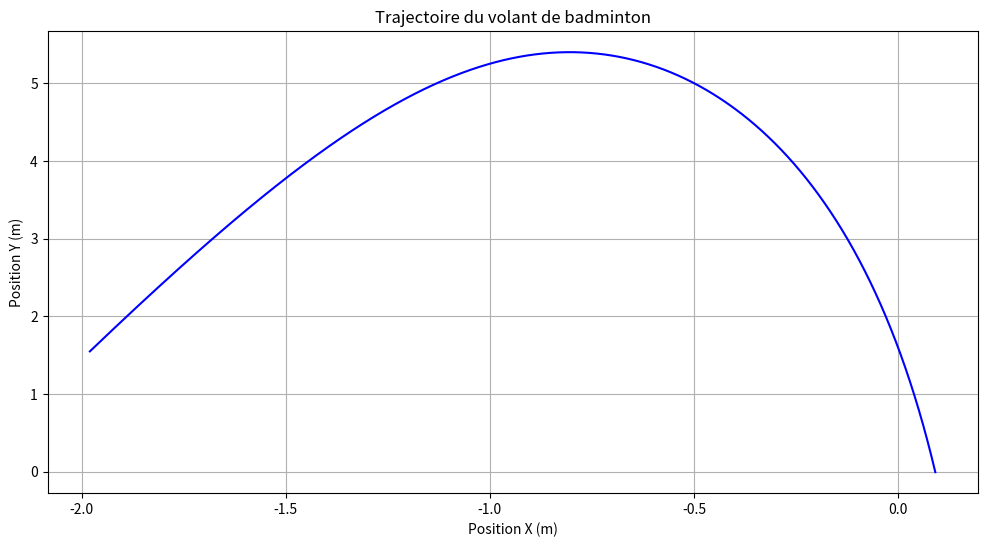

Here is the Python script that generated this plot:
from scipy.optimize import differential_evolution, minimize
import numpy as np
import matplotlib.pyplot as plt
import time
import itertools

dt_DE = 0.01
dt_SLSQP = 0.001
co_fraine = 0.25

class BadmintonTrajectory:
    def __init__(self, vitesse_ini, angle, dt):
        self.affichage_des_coo(vitesse_ini, angle, dt)

    def affichage_des_coo(self, vitesse_ini, angle, dt):
        angle_rad = np.radians(angle)
        v_x = np.cos(angle_rad) * vitesse_ini
        v_y = np.sin(angle_rad) * vitesse_ini
        pos_x, pos_y = -1.98, 1.55

        # Utilisation de listes puis conversion en np.array pour éviter des redimensionnements répétés
        pos_x_list = [pos_x]
        pos_y_list = [pos_y]

        while pos_y >= 0:
            # Calcul unique de la norme de la vitesse
            v_norm = np.hypot(v_x, v_y)
            # Mise à jour des vitesses avec accélération combinée
            v_x += -co_fraine * v_x * v_norm * dt
            v_y += -(9.81 + co_fraine * v_y * v_norm) * dt

            pos_x += v_x * dt
            pos_y += v_y * dt

            pos_x_list.append(pos_x)
            pos_y_list.append(pos_y)

        self.pos_x_list = np.array(pos_x_list)
        self.pos_y_list = np.array(pos_y_list)

    def get_y_at_x0(self):
        # Conversion déjà effectuée dans affichage_des_coo
        idx = np.searchsorted(self.pos_x_list, 0)
        if idx == 0 or idx >= len(self.pos_x_list):
            return 0
        x1, x2 = self.pos_x_list[idx - 1], self.pos_x_list[idx]
        y1, y2 = self.pos_y_list[idx - 1], self.pos_y_list[idx]
        return y1 + (-x1) * (y2 - y1) / (x2 - x1)

    def distance_to_points(self, points, weights=None):
        filtered_points = [(px, py, w) for (px, py), w in zip(points, weights) if w > 0]

        distances = []
        for px, py, weight in filtered_points:
            min_distance = min(
                np.sqrt((px - x)**2 + (py - y)**2)
                for x, y in zip(self.pos_x_list, self.pos_y_list)
            )
            distances.append(weight * min_distance)
        total_distance = sum(distances)

        # Pénalité ajustée
        y_at_x0 = self.get_y_at_x0()
        hauteur_au_filet = points[0][1]
        if y_at_x0 <= 1.55:
            penalty = (1.55 - y_at_x0) * 1000
            total_distance += penalty
        elif y_at_x0 < hauteur_au_filet:
            penalty = (hauteur_au_filet - y_at_x0) * 500 * weights[0]
            total_distance += penalty

        return total_distance

def optimize_trajectory(distance_atterissage, hauteur_au_filet=None, liste_Points=None):
    start_time = time.time()
    distance_atterissage = min(distance_atterissage, 7.36)

    if hauteur_au_filet is not None:
        hauteur_au_filet = max(hauteur_au_filet, 1.6)
        importance_hauteur_filet = -np.log(hauteur_au_filet - 1.55) + 1
    else:
        hauteur_au_filet = 0.05 * (distance_atterissage - 0.5)**2 + 1.6
        importance_hauteur_filet = -np.log(hauteur_au_filet - 1.55) + 1
        if hauteur_au_filet >= 3:
            importance_hauteur_filet = 0

    importance_distance_atterissage = -2 * np.sqrt(distance_atterissage) + 0.3 * distance_atterissage + 4 #valeur arbitraire

    points = [(0, hauteur_au_filet), (distance_atterissage, 0)] + (liste_Points or [])
    # Attribution des poids : le premier et le deuxième point ont une importance spécifique
    weights = [importance_hauteur_filet, importance_distance_atterissage] + [1] * (len(points) - 2)

    def objective_de(params):
        vitesse_ini, angle = params
        trajet = BadmintonTrajectory(vitesse_ini, angle, dt=dt_DE)
        return trajet.distance_to_points(points, weights)

    bounds = [(7, 35), (0, 85)]
    result_de = differential_evolution(objective_de, bounds)
    vitesse_de, angle_de = result_de.x

    def objective_slsqp(params):
        vitesse_ini, angle = params
        trajet = BadmintonTrajectory(vitesse_ini, angle, dt=dt_SLSQP)
        return trajet.distance_to_points(points, weights)

    initial_guess = [vitesse_de, angle_de]
    result_slsqp = minimize(objective_slsqp, initial_guess, bounds=bounds, method='SLSQP')
    vitesse_slsqp, angle_slsqp = result_slsqp.x

    elapsed_time = time.time() - start_time
    print(f"Temps d’optimisation : {elapsed_time:.2f} secondes")
    return vitesse_slsqp, angle_slsqp

# Exemple d’utilisation
distance_atterissage = 0.1
hauteur_au_filet = 1.6
points = None

vitesse_opt, angle_opt = optimize_trajectory(distance_atterissage, hauteur_au_filet, points)
print(f"Conditions initiales optimisées : vitesse = {vitesse_opt:.2f} m/s, angle = {angle_opt:.2f}°")

trajet = BadmintonTrajectory(vitesse_opt, angle_opt, dt=0.001)

def plot_trajectory(trajet):
    plt.figure(figsize=(12, 6))
    plt.plot(trajet.pos_x_list, trajet.pos_y_list, color='blue')
    plt.title('Trajectoire du volant de badminton')
    plt.xlabel('Position X (m)')
    plt.ylabel('Position Y (m)')
    plt.grid(True)
    plt.show()

plot_trajectory(trajet)
